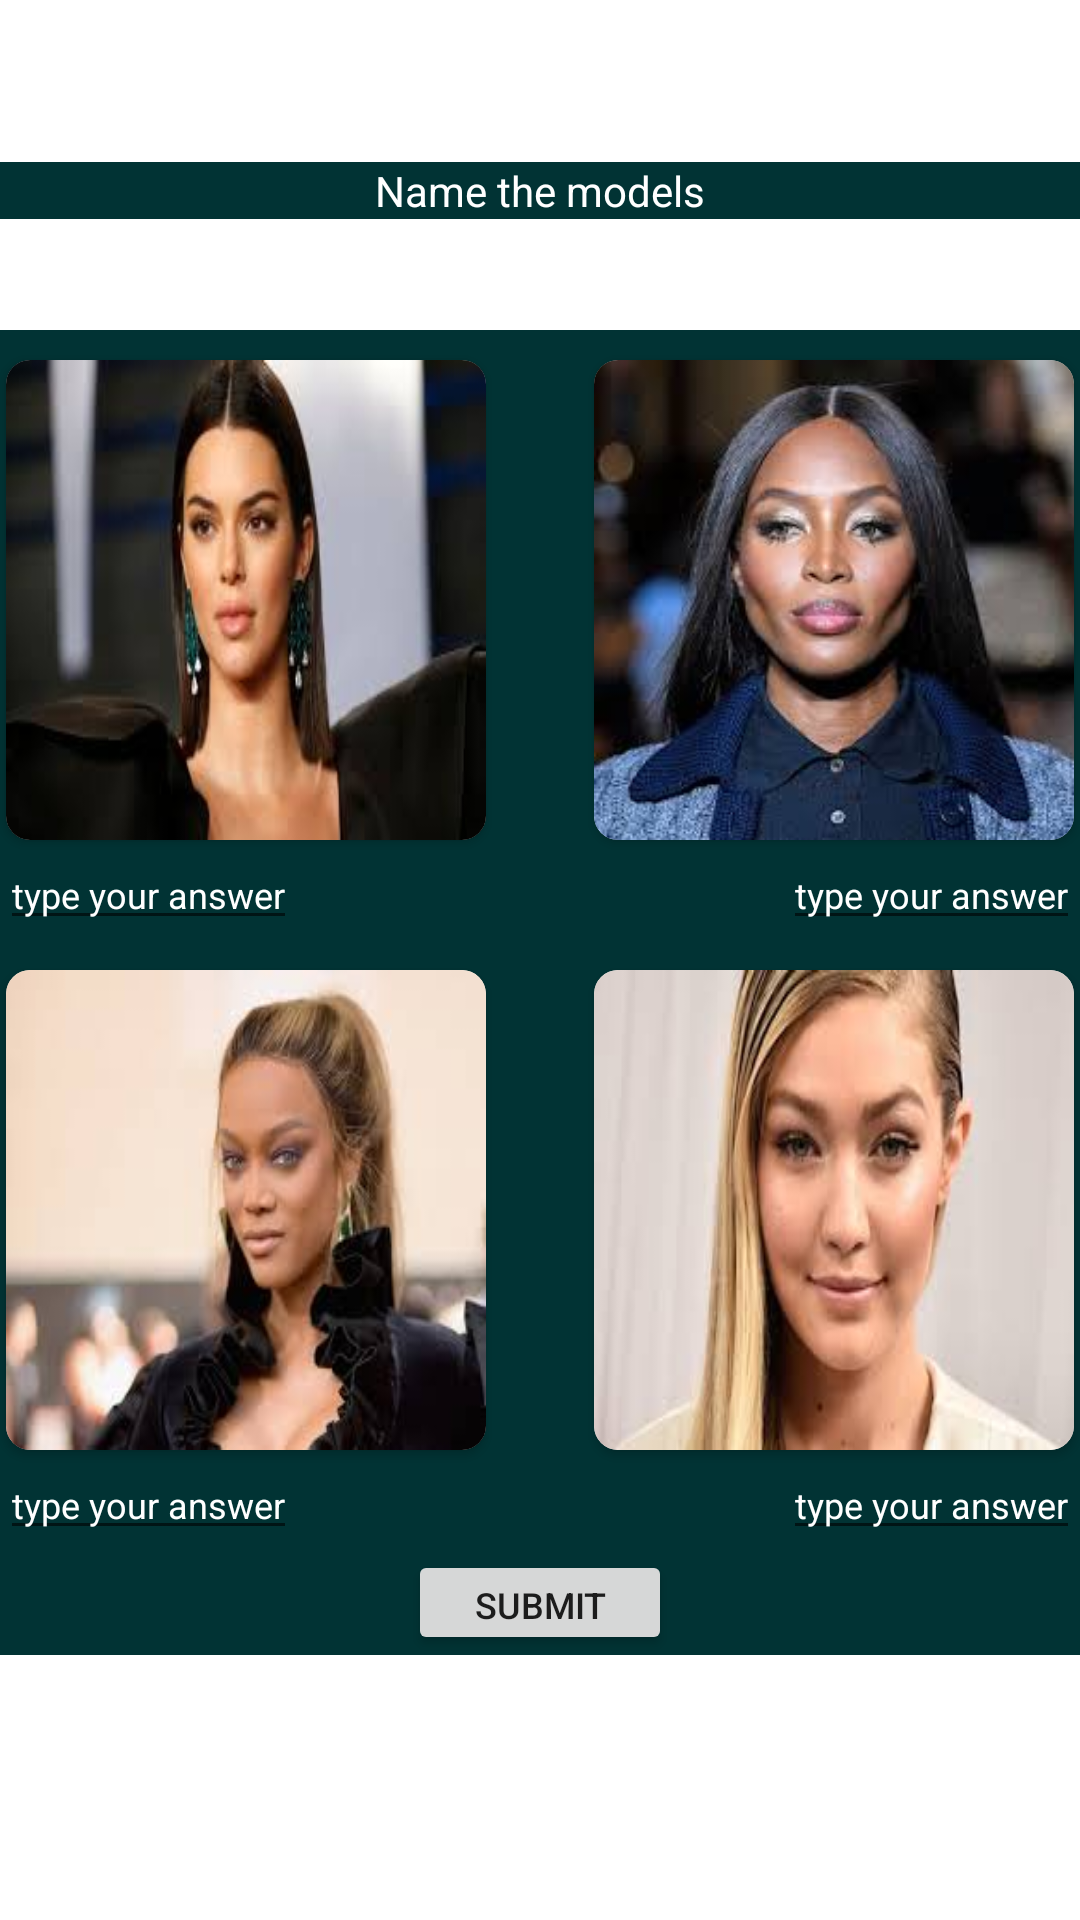

Write the Android layout XML for this screen, with the resource values it uses.
<!-- AndroidManifest.xml: application theme Theme.GuessIt -->
<!-- res/layout/activity_models.xml -->
<?xml version="1.0" encoding="utf-8"?>
<androidx.constraintlayout.widget.ConstraintLayout xmlns:android="http://schemas.android.com/apk/res/android"
    xmlns:app="http://schemas.android.com/apk/res-auto"
    xmlns:tools="http://schemas.android.com/tools"
    android:layout_width="match_parent"
    android:layout_height="match_parent"
    android:background="@drawable/cancan"
    tools:context=".famous.Models">
    <LinearLayout
        android:id="@+id/banner_container"
        android:layout_width="match_parent"
        android:layout_height="wrap_content"
        android:layout_alignParentBottom="true"
        android:orientation="vertical"
        app:layout_constraintTop_toTopOf="parent"
        />
    <TextView
        android:id="@+id/title"
        android:background="@color/colorPrimary"
        android:layout_width="match_parent"
        android:layout_height="wrap_content"
        android:layout_marginTop="54dp"
        app:layout_constraintTop_toTopOf="parent"
        android:text="Name the models"
        android:gravity="center"
        android:textColor="#ffffff"/>
    <ProgressBar
        android:id="@+id/progress"
        android:layout_width="30dp"
        app:layout_constraintStart_toStartOf="parent"
        app:layout_constraintEnd_toEndOf="parent"
        app:layout_constraintTop_toBottomOf="@id/title"
        android:layout_marginTop="2dp"
        android:layout_height="30dp"
        android:visibility="gone"
        android:background="@drawable/progress"
        android:padding="5dp" />
    <Button
        android:layout_width="wrap_content"
        app:layout_constraintStart_toStartOf="parent"
        app:layout_constraintEnd_toEndOf="parent"
        android:id="@+id/reload"
        android:visibility="gone"
        android:textSize="12sp"
        android:text="reload"
        app:layout_constraintTop_toBottomOf="@id/title"
        android:layout_height="35dp"/>
    <ScrollView
        android:layout_width="match_parent"
        android:id="@+id/scroll"
        android:layout_height="match_parent"
        android:layout_marginTop="110dp"
        android:layout_marginBottom="5dp"
        app:layout_constraintStart_toStartOf="parent"
        app:layout_constraintTop_toBottomOf="@id/progress"
        >
        <androidx.constraintlayout.widget.ConstraintLayout
            android:layout_width="match_parent"
            android:background="@color/colorPrimary"
            android:layout_height="wrap_content">
            <androidx.cardview.widget.CardView
                android:id="@+id/image1"
                android:layout_width="wrap_content"
                android:layout_marginStart="2dp"
                android:layout_height="wrap_content"
                app:cardCornerRadius="8dp"
                android:layout_marginTop="10dp"
                app:layout_constraintStart_toStartOf="parent"
                app:layout_constraintTop_toTopOf="parent">
                <ImageView
                    android:layout_width="160dp"
                    android:layout_height="160dp"
                    android:scaleType="fitXY"
                    android:src="@drawable/kendalljenner"/>
            </androidx.cardview.widget.CardView>
            <TextView
                android:visibility="gone"
                android:text="Kendall"
                android:id="@+id/answer1"
                android:layout_gravity="bottom"
                android:layout_width="wrap_content"
                android:layout_height="wrap_content"
                app:layout_constraintStart_toStartOf="parent"
                app:layout_constraintTop_toBottomOf="@+id/image1"/>
            <TextView
                android:visibility="gone"
                android:text="Jenner"
                android:id="@+id/answer1a"
                android:layout_gravity="bottom"
                android:layout_width="wrap_content"
                android:layout_height="wrap_content"
                app:layout_constraintStart_toStartOf="parent"
                app:layout_constraintTop_toBottomOf="@+id/image1" />
            <EditText
                android:id="@+id/edit1"
                android:textSize="12sp"
                android:textColorHint="@color/white"
                android:textColor="@color/white"
                android:layout_width="wrap_content"
                android:layout_height="wrap_content"
                android:hint="type your answer"
                app:layout_constraintStart_toStartOf="parent"
                app:layout_constraintTop_toBottomOf="@id/image1"/>
            <androidx.cardview.widget.CardView
                android:id="@+id/image2"
                android:layout_width="wrap_content"
                android:layout_marginEnd="2dp"
                android:layout_height="wrap_content"
                app:cardCornerRadius="8dp"
                android:layout_marginTop="10dp"
                app:layout_constraintEnd_toEndOf="parent"
                app:layout_constraintTop_toTopOf="parent">
                <ImageView
                    android:layout_width="160dp"
                    android:layout_height="160dp"
                    android:scaleType="fitXY"
                    android:src="@drawable/naomicampbell"/>
            </androidx.cardview.widget.CardView>
            <TextView
                android:visibility="gone"
                android:id="@+id/answer2"
                android:text="Naomi"
                android:layout_gravity="bottom"
                android:layout_width="wrap_content"
                android:layout_height="wrap_content"
                app:layout_constraintEnd_toEndOf="parent"
                app:layout_constraintTop_toBottomOf="@+id/image1"/>
            <TextView
                android:visibility="gone"
                android:text="Campbell"
                android:id="@+id/answer2a"
                android:layout_gravity="bottom"
                android:layout_width="wrap_content"
                android:layout_height="wrap_content"
                app:layout_constraintEnd_toEndOf="parent"
                app:layout_constraintTop_toBottomOf="@+id/image1"/>
            <EditText
                android:id="@+id/edit2"
                android:textColorHint="@color/white"
                android:textColor="@color/white"
                android:textSize="12sp"
                android:layout_width="wrap_content"
                android:layout_height="wrap_content"
                android:hint="type your answer"
                app:layout_constraintEnd_toEndOf="parent"
                app:layout_constraintTop_toBottomOf="@id/image2"/>
            <androidx.cardview.widget.CardView
                android:id="@+id/image3"
                android:layout_width="wrap_content"
                android:layout_height="wrap_content"
                app:cardCornerRadius="8dp"
                android:layout_marginStart="2dp"
                android:layout_marginTop="10dp"
                app:layout_constraintStart_toStartOf="parent"
                app:layout_constraintTop_toBottomOf="@id/edit1">
                <ImageView
                    android:layout_width="160dp"
                    android:layout_height="160dp"
                    android:scaleType="fitXY"
                    android:src="@drawable/tyrabanks"/>
            </androidx.cardview.widget.CardView>
            <TextView
                android:visibility="gone"
                android:id="@+id/answer3"
                android:text="Tyra"
                android:layout_gravity="bottom"
                android:layout_width="wrap_content"
                android:layout_height="wrap_content"
                app:layout_constraintStart_toStartOf="parent"
                app:layout_constraintTop_toBottomOf="@+id/image3"/>
            <TextView
                android:visibility="gone"
                android:text="Banks"
                android:id="@+id/answer3a"
                android:layout_gravity="bottom"
                android:layout_width="wrap_content"
                android:layout_height="wrap_content"
                app:layout_constraintStart_toStartOf="parent"
                app:layout_constraintTop_toBottomOf="@+id/image3"/>
            <EditText
                android:id="@+id/edit3"
                android:textColorHint="@color/white"
                android:textColor="@color/white"
                android:layout_width="wrap_content"
                android:textSize="12sp"
                android:layout_height="wrap_content"
                android:hint="type your answer"
                app:layout_constraintStart_toStartOf="parent"
                app:layout_constraintTop_toBottomOf="@id/image3"/>
            <androidx.cardview.widget.CardView
                android:id="@+id/image4"
                android:layout_width="wrap_content"
                android:layout_height="wrap_content"
                app:cardCornerRadius="8dp"
                android:layout_marginTop="10dp"
                android:layout_marginEnd="2dp"
                app:layout_constraintEnd_toEndOf="parent"
                app:layout_constraintTop_toBottomOf="@id/edit2">
                <ImageView
                    android:layout_width="160dp"
                    android:layout_height="160dp"
                    android:scaleType="fitXY"
                    android:src="@drawable/gigihadid"/>
            </androidx.cardview.widget.CardView>
            <TextView
                android:visibility="gone"
                android:text="Gigi"
                android:id="@+id/answer4"
                android:layout_gravity="bottom"
                android:layout_width="wrap_content"
                android:layout_height="wrap_content"
                app:layout_constraintEnd_toEndOf="parent"
                app:layout_constraintTop_toBottomOf="@+id/image4"/>
            <TextView
                android:visibility="gone"
                android:text="Hadid"
                android:id="@+id/answer4a"
                android:layout_gravity="bottom"
                android:layout_width="wrap_content"
                android:layout_height="wrap_content"
                app:layout_constraintEnd_toEndOf="parent"
                app:layout_constraintTop_toBottomOf="@+id/image4"/>
            <EditText
                android:id="@+id/edit4"
                android:textColorHint="@color/white"
                android:textColor="@color/white"
                android:layout_width="wrap_content"
                android:layout_height="wrap_content"
                android:textSize="12sp"
                android:hint="type your answer"
                app:layout_constraintEnd_toEndOf="parent"
                app:layout_constraintTop_toBottomOf="@id/image4"/>
            <Button
                android:layout_width="wrap_content"
                android:layout_height="35dp"
                android:textSize="12sp"
                app:layout_constraintStart_toStartOf="parent"
                app:layout_constraintEnd_toEndOf="parent"
                app:layout_constraintTop_toBottomOf="@id/edit3"
                android:text="Submit"
                android:id="@+id/submit"/>
        </androidx.constraintlayout.widget.ConstraintLayout>
    </ScrollView>

</androidx.constraintlayout.widget.ConstraintLayout>
<!-- resources referenced by this layout -->
<resources>
  <color name="colorPrimary">#013334</color>
  <color name="white">#FFFFFFFF</color>
  <!-- drawable gigihadid: jpg bitmap (drawable, 5584 bytes) -->
  <!-- drawable kendalljenner: jpg bitmap (drawable, 5223 bytes) -->
  <!-- drawable naomicampbell: jpg bitmap (drawable, 8027 bytes) -->
  <!-- drawable progress (drawable) -->
  <?xml version="1.0" encoding="utf-8"?>
  <shape xmlns:android="http://schemas.android.com/apk/res/android"
      android:shape="oval">
      <gradient
          android:startColor="@color/colorPrimary"
          android:centerColor="@color/colorPrimary"
          android:endColor="@color/gold"/>
  </shape>
  <!-- drawable tyrabanks: jpg bitmap (drawable, 5813 bytes) -->
  <style name="Theme.GuessIt" parent="Theme.MaterialComponents.DayNight.DarkActionBar">
          
          <item name="colorPrimary">@color/purple_500</item>
          <item name="colorPrimaryVariant">@color/purple_700</item>
          <item name="colorOnPrimary">@color/white</item>
          
          <item name="colorSecondary">@color/teal_200</item>
          <item name="colorSecondaryVariant">@color/teal_700</item>
          <item name="colorOnSecondary">@color/black</item>
          
          <item name="windowActionBar">false</item>
          <item name="windowNoTitle">true</item>
          <item name="android:statusBarColor" tools:targetApi="l">?attr/colorPrimaryVariant</item>
          
      </style>
  <color name="gold">#d4af37</color>
  <color name="purple_500">#013334</color>
  <color name="purple_700">#013334</color>
  <color name="teal_200">#FF03DAC5</color>
  <color name="teal_700">#FF018786</color>
  <color name="black">#FF000000</color>
</resources>
